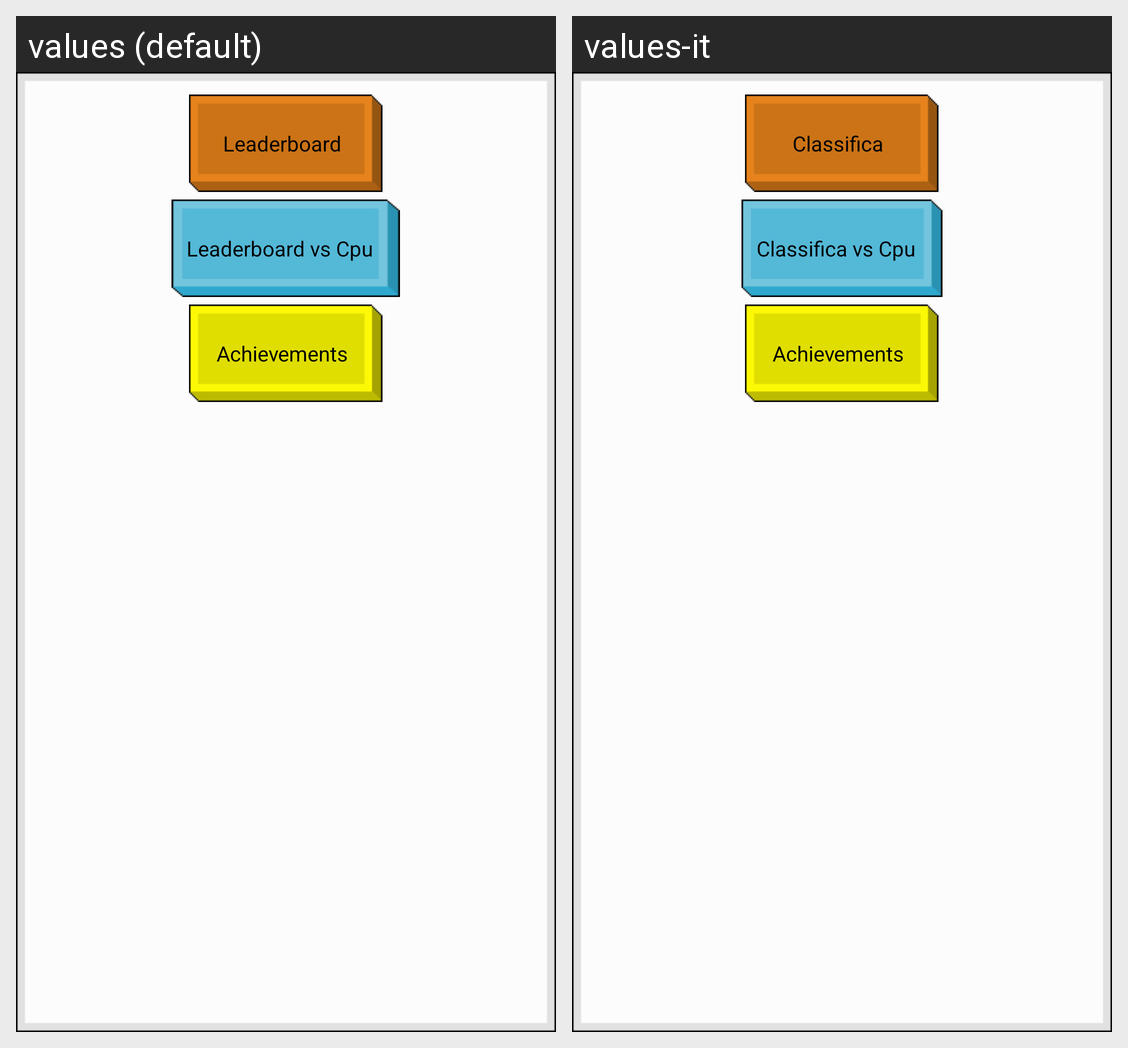

This grid shows one Android layout under two languages. Give, for every string resource on the screen, its name, the default text and each shown locale's text.
Android screen res/layout/popup_classifica.xml rendered under 2 locales, left to right: values (default), values-it. Device: Nexus 5 (rendered at 1080×1920; each locale shown at half size, 540×960, under a caption strip naming it); theme AppTheme.
Strings drawn on this screen, with the default value and each locale's value (text and hints the layout hard-codes, and strings that could not be matched under every locale, appear in the picture but are not listed):

classifica
  values: Leaderboard
  values-it: Classifica

classifica_cpu
  values: Leaderboard vs Cpu
  values-it: Classifica vs Cpu

achievements
  values: Achievements
  values-it: Achievements  [not translated; the default value is used]
